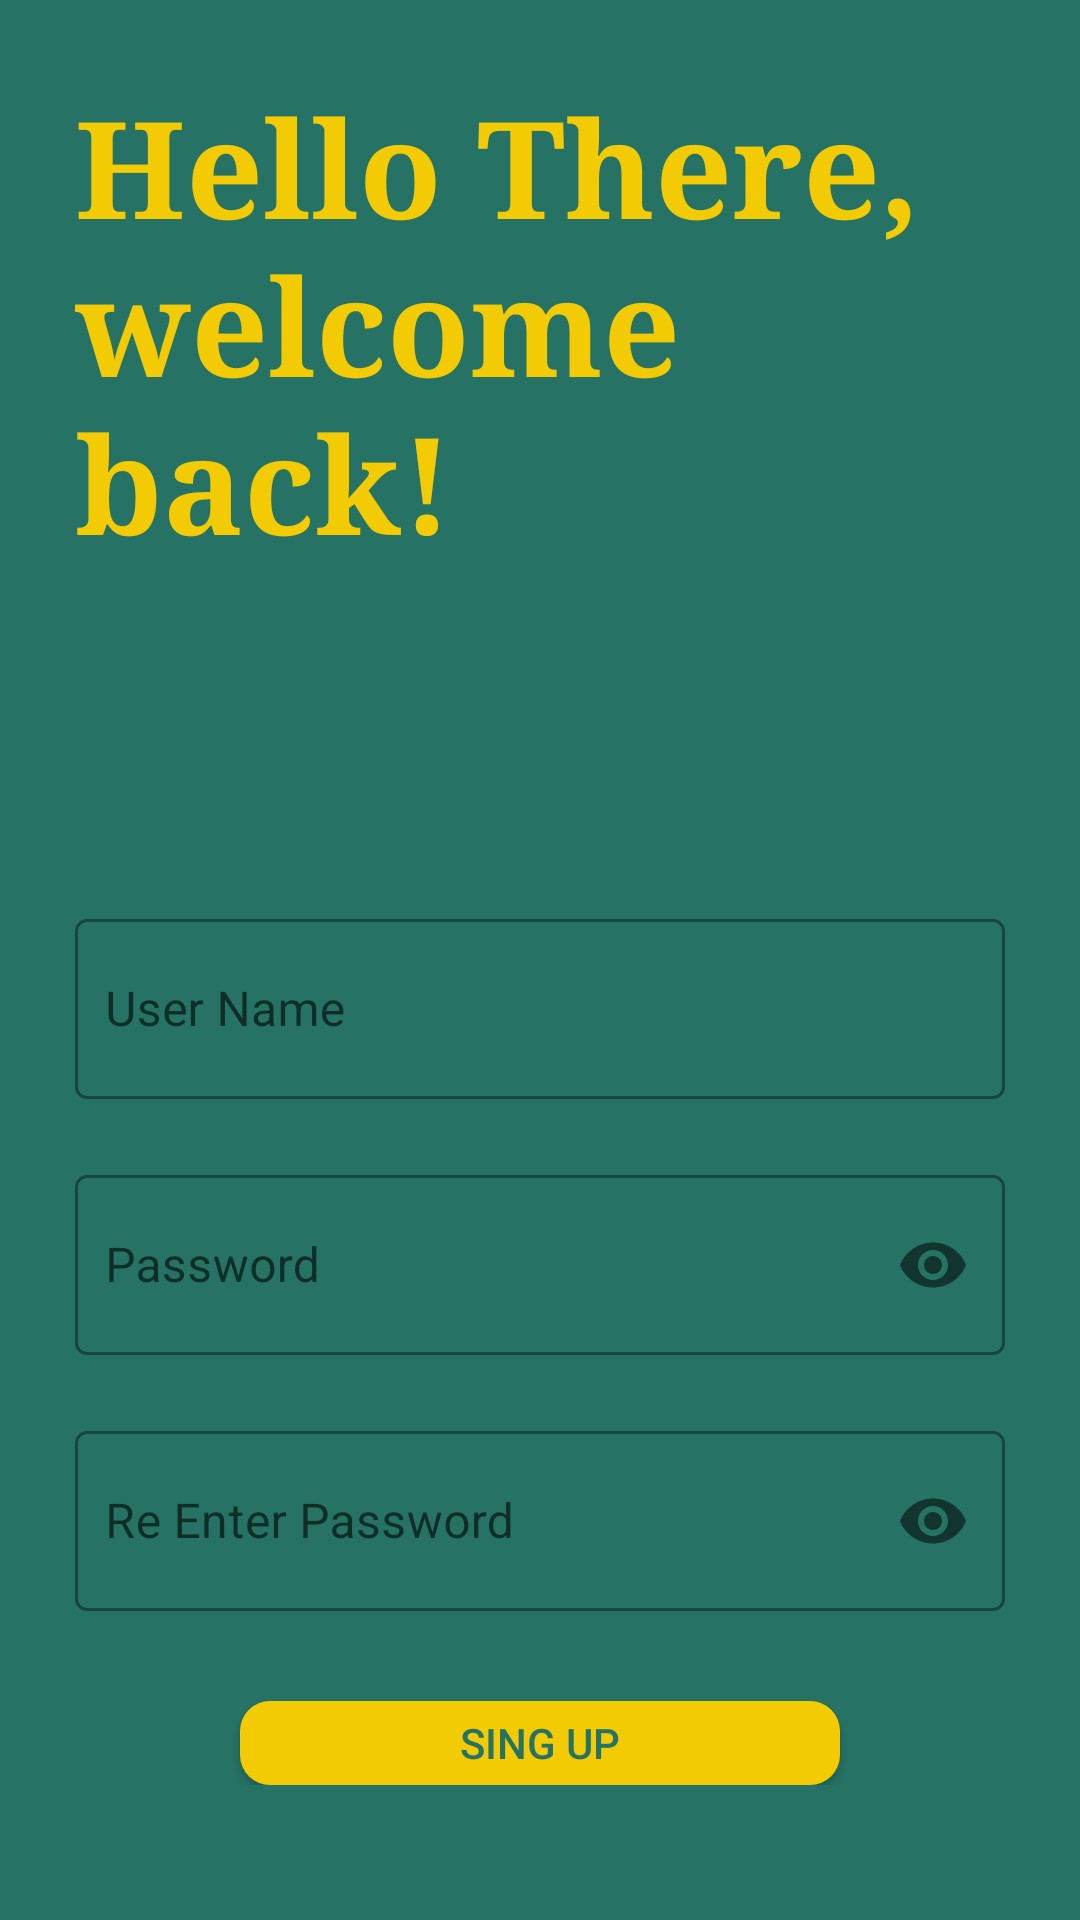

Layout XML and referenced resources for this Android screen:
<!-- AndroidManifest.xml: application theme Theme.App -->
<!-- res/layout/activity_sign_up.xml -->
<?xml version="1.0" encoding="utf-8"?>
<LinearLayout xmlns:android="http://schemas.android.com/apk/res/android"
    xmlns:app="http://schemas.android.com/apk/res-auto"
    xmlns:tools="http://schemas.android.com/tools"
    android:layout_width="match_parent"
    android:layout_height="match_parent"
    android:layout_gravity="center"
    android:orientation="vertical"
    android:background="@color/Primary_bg_clr"
    android:gravity="center"
    android:padding="25dp"
    tools:context=".MainActivity">

    <TextView
        android:layout_width="wrap_content"
        android:layout_height="wrap_content"
        android:text="Hello There, welcome back!"
        android:fontFamily="serif"
        android:textColor="@color/text_sec"
        android:textStyle="bold"
        android:layout_marginBottom="20dp"
        android:textSize="45sp"/>

    <ImageView
        android:id="@+id/imageView"
        android:layout_width="70dp"
        android:layout_height="70dp"
        android:layout_above="@+id/userName"
        android:layout_alignStart="@+id/userName"
        android:layout_alignEnd="@+id/userName"
        android:src="@mipmap/ic_launcher_round"
        tools:layout_editor_absoluteX="137dp"
        tools:layout_editor_absoluteY="150dp"
        tools:srcCompat="@tools:sample/avatars" />

    <LinearLayout
        android:layout_width="match_parent"
        android:layout_height="wrap_content"
        android:layout_marginTop="20dp"
        android:gravity="center"
        android:layout_marginBottom="20dp"
        android:orientation="vertical">

        <com.google.android.material.textfield.TextInputLayout
            android:layout_width="match_parent"
            android:layout_height="wrap_content"
            android:layout_marginBottom="20dp"
            style="@style/Widget.MaterialComponents.TextInputLayout.OutlinedBox">
            <com.google.android.material.textfield.TextInputEditText
                android:id="@+id/userName"
                android:layout_width="match_parent"
                android:layout_height="60dp"
                android:layout_centerInParent="true"
                android:autofillHints="Name"
                android:hint="@string/name_prompt"
                android:inputType="text"
                android:padding="10dp"
                android:textColor="@color/white"
                tools:layout_editor_absoluteX="25dp"
                tools:layout_editor_absoluteY="294dp" />
        </com.google.android.material.textfield.TextInputLayout>

        <com.google.android.material.textfield.TextInputLayout
            android:layout_width="match_parent"
            android:layout_height="wrap_content"
            android:layout_marginBottom="20dp"
            app:passwordToggleEnabled="true"
            app:hintTextColor="@color/white"
            style="@style/Widget.MaterialComponents.TextInputLayout.OutlinedBox">
            <com.google.android.material.textfield.TextInputEditText
                android:id="@+id/userPass"
                android:layout_width="match_parent"
                android:padding="10dp"
                android:layout_height="60dp"
                android:layout_below="@id/userName"
                android:layout_centerInParent="true"
                android:autofillHints="password"
                android:hint="@string/pass_prompt"
                android:textColor="@color/white"
                android:inputType="textPassword"
                tools:layout_editor_absoluteX="25dp"
                tools:layout_editor_absoluteY="335dp" />
        </com.google.android.material.textfield.TextInputLayout>

        <com.google.android.material.textfield.TextInputLayout
            android:layout_width="match_parent"
            android:layout_height="wrap_content"
            android:layout_marginBottom="20dp"
            app:passwordToggleEnabled="true"
            app:hintTextColor="@color/white"
            style="@style/Widget.MaterialComponents.TextInputLayout.OutlinedBox">
            <com.google.android.material.textfield.TextInputEditText
                android:id="@+id/userPassR"
                android:layout_width="match_parent"
                android:padding="10dp"
                android:layout_height="60dp"
                android:layout_below="@id/userPass"
                android:layout_centerInParent="true"
                android:autofillHints="re-enter-password"
                android:hint="Re Enter Password"
                android:textColor="@color/white"
                android:inputType="textPassword"
                tools:layout_editor_absoluteX="25dp"
                tools:layout_editor_absoluteY="335dp" />
        </com.google.android.material.textfield.TextInputLayout>


        <androidx.appcompat.widget.AppCompatButton
            android:id="@+id/sign_up_btn"
            android:layout_width="200dp"
            android:layout_marginTop="10dp"
            android:layout_height="wrap_content"
            android:background="@drawable/btn_bg_sec"
            android:textColor="@color/Primary_bg_clr"
            android:text="Sing Up" />

        <TextView
            android:id="@+id/tView"
            android:layout_width="wrap_content"
            android:layout_height="wrap_content"
            android:layout_below="@id/logInBtn"
            android:layout_centerHorizontal="true"
            android:visibility="gone" />
    </LinearLayout>
</LinearLayout>
<!-- resources referenced by this layout -->
<resources>
  <color name="Primary_bg_clr">#267365</color>
  <color name="text_sec">#F2CB05</color>
  <color name="white">#FFFFFF</color>
  <!-- drawable btn_bg_sec (drawable) -->
  <?xml version="1.0" encoding="utf-8"?>
  <selector xmlns:android="http://schemas.android.com/apk/res/android">
      <item>
          <shape android:shape="rectangle">
              <solid android:color="#F2CB05" />
              <padding
                  android:top="4dp"
                  android:bottom="4dp"
                  android:right="4dp"
                  android:left="4dp"
                  />
              <corners android:radius="10dp" />
          </shape>
      </item>
  </selector>
  <string name="name_prompt">User Name</string>
  <string name="pass_prompt">Password</string>
  <style name="Theme.App" parent="Theme.MaterialComponents.Light.NoActionBar">
          
          <item name="colorPrimary">@color/purple_200</item>
          <item name="colorPrimaryVariant">@color/purple_700</item>
          <item name="colorOnPrimary">@color/black</item>
          
          <item name="colorSecondary">@color/text_sec</item>
          <item name="colorSecondaryVariant">#F1FD4F</item>
          <item name="colorOnSecondary">@color/black</item>
          
          <item name="android:statusBarColor">?attr/colorPrimaryVariant</item>
          
      </style>
  <color name="purple_200">#FFBB86FC</color>
  <color name="purple_700">#267365</color>
  <color name="black">#FF000000</color>
</resources>
